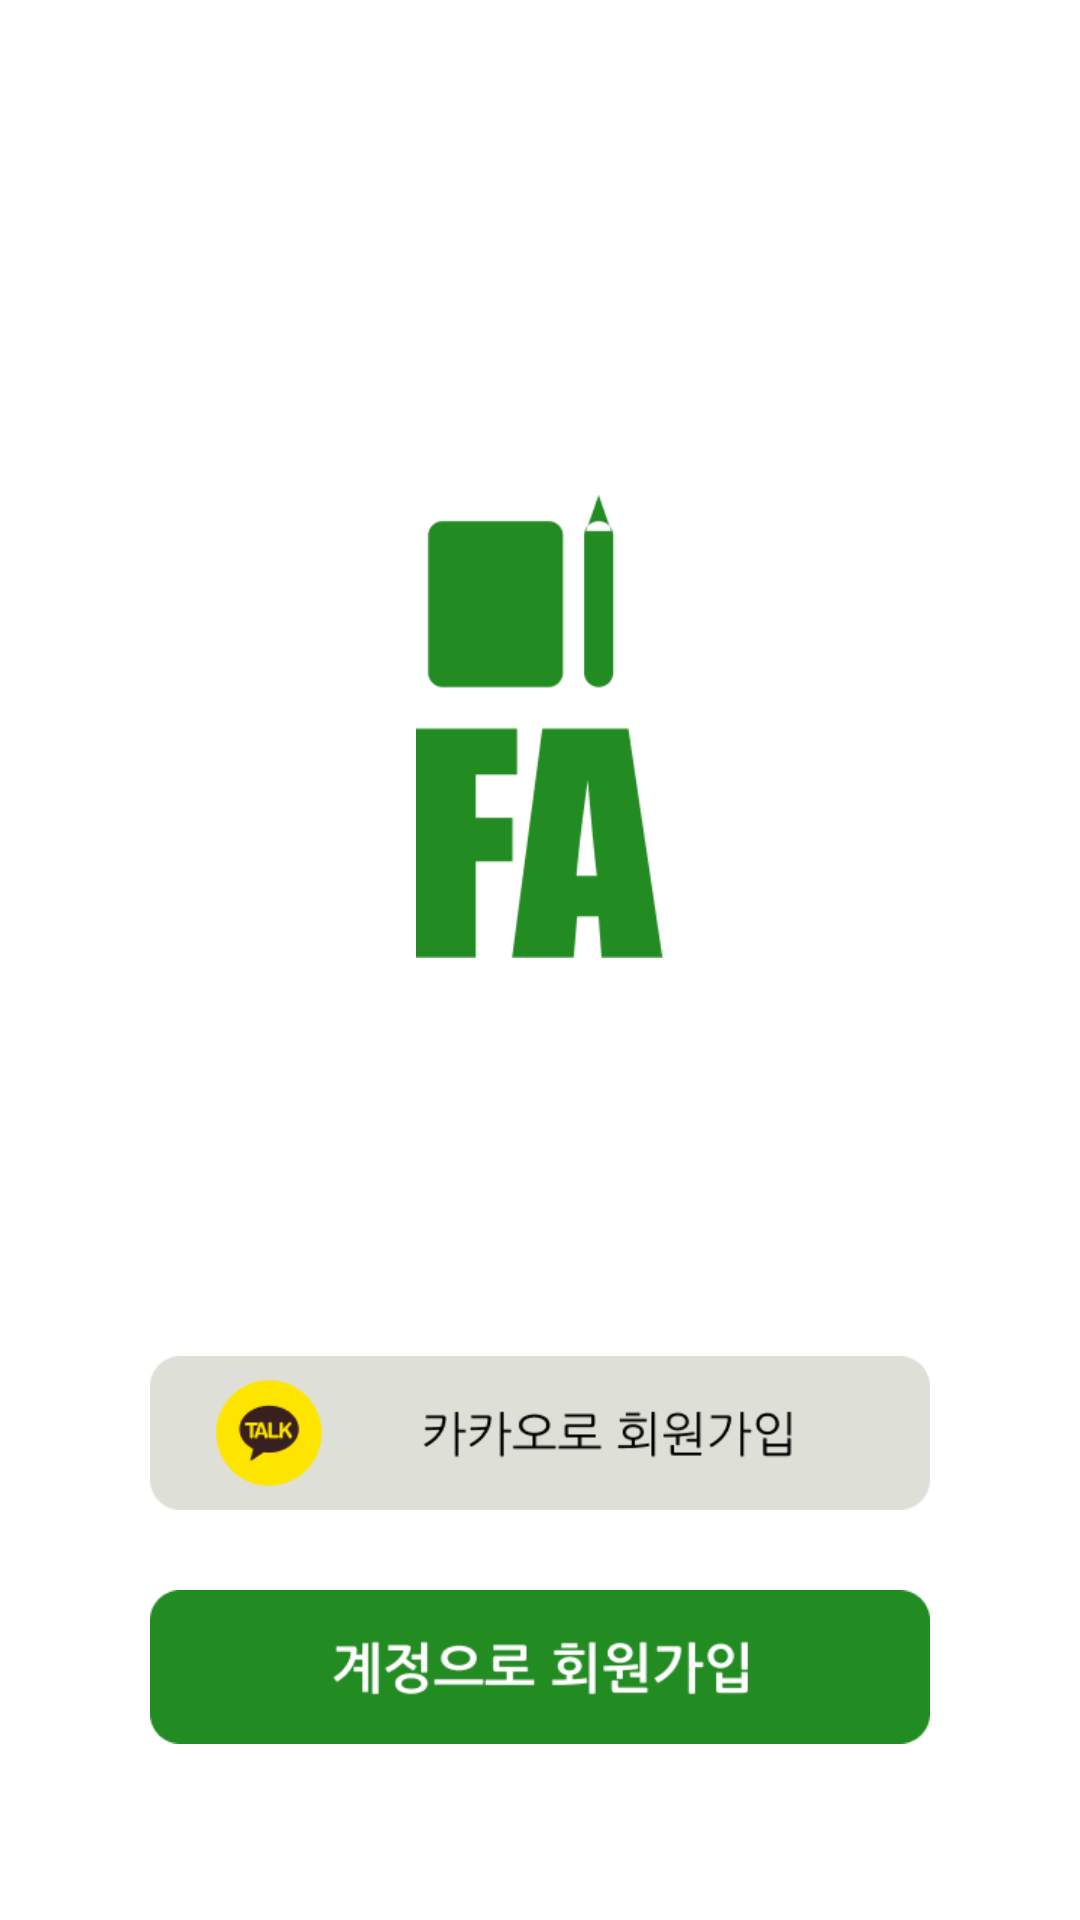

Here is an Android app screen rendered from its layout file. Give the layout XML and the strings, colors and styles it references.
<!-- AndroidManifest.xml: application theme Theme.FA_KakaoLogin -->
<!-- res/layout/activity_sign_up.xml -->
<?xml version="1.0" encoding="utf-8"?>
<androidx.constraintlayout.widget.ConstraintLayout xmlns:android="http://schemas.android.com/apk/res/android"
    xmlns:app="http://schemas.android.com/apk/res-auto"
    xmlns:tools="http://schemas.android.com/tools"
    android:layout_width="match_parent"
    android:layout_height="match_parent"
    android:background="@color/white"
    tools:context=".SignUpActivity">

    <ImageView
        android:id="@+id/logo"
        android:layout_width="0dp"
        android:layout_height="0dp"
        app:layout_constraintDimensionRatio="313:151"
        app:layout_constraintTop_toTopOf="parent"
        app:layout_constraintStart_toStartOf="parent"
        app:layout_constraintEnd_toEndOf="parent"
        app:layout_constraintBottom_toBottomOf="parent"
        app:layout_constraintVertical_bias="0"
        app:layout_constraintHorizontal_bias="0"
        android:layout_marginTop="165dp"
        android:layout_marginLeft="20dp"
        android:layout_marginRight="20dp"
        android:src="@drawable/fa_logo" />

    <ImageView
        android:id="@+id/sign_up_kakao"
        android:layout_width="0dp"
        android:layout_height="0dp"
        app:layout_constraintDimensionRatio="259:51"
        android:layout_marginTop="287dp"
        android:layout_marginLeft="50dp"
        android:layout_marginRight="50dp"
        app:layout_constraintTop_toTopOf="@id/logo"
        app:layout_constraintStart_toStartOf="parent"
        app:layout_constraintEnd_toEndOf="parent"
        app:layout_constraintBottom_toBottomOf="parent"
        app:layout_constraintVertical_bias="0"
        app:layout_constraintHorizontal_bias="0"
        android:src="@drawable/signup_to_kakao"/>


    <ImageView
        android:id="@+id/sign_up"
        android:layout_width="0dp"
        android:layout_height="0dp"
        app:layout_constraintDimensionRatio="259:51"
        android:layout_marginTop="78dp"
        android:layout_marginLeft="50dp"
        android:layout_marginRight="50dp"
        app:layout_constraintTop_toTopOf="@id/sign_up_kakao"
        app:layout_constraintStart_toStartOf="parent"
        app:layout_constraintEnd_toEndOf="parent"
        app:layout_constraintBottom_toBottomOf="parent"
        app:layout_constraintVertical_bias="0"
        app:layout_constraintHorizontal_bias="0"
        android:src="@drawable/signup"/>

    <TextView
        android:id="@+id/to_login"
        android:layout_width="0dp"
        android:layout_height="0dp"
        app:layout_constraintDimensionRatio="130:30"
        android:layout_marginTop="163dp"
        android:layout_marginLeft="115dp"
        android:layout_marginRight="115dp"
        app:layout_constraintTop_toTopOf="@id/sign_up"
        app:layout_constraintStart_toStartOf="parent"
        app:layout_constraintEnd_toEndOf="parent"
        app:layout_constraintBottom_toBottomOf="parent"
        app:layout_constraintVertical_bias="0"
        app:layout_constraintHorizontal_bias="0"
        android:text="로그인 하기"
        android:fontFamily="@font/impact"
        android:textColor="@color/black"
        android:textSize="15sp"
        android:textFontWeight="400"
        android:gravity="center" />


</androidx.constraintlayout.widget.ConstraintLayout>
<!-- resources referenced by this layout -->
<resources>
  <!-- drawable fa_logo: png bitmap (drawable, 2939 bytes) -->
  <!-- drawable signup: png bitmap (drawable, 2927 bytes) -->
  <!-- drawable signup_to_kakao: png bitmap (drawable, 4012 bytes) -->
  <style name="Theme.FA_KakaoLogin" parent="Base.Theme.FA_KakaoLogin" />
  <style name="Base.Theme.FA_KakaoLogin" parent="Theme.Material3.DayNight.NoActionBar">
          
          
      </style>
  <!-- not gathered from this repository: default colours our renderer supplied (Android Studio template values) -->
  <color name="black">#FF000000</color>
  <color name="white">#FFFFFFFF</color>
</resources>
